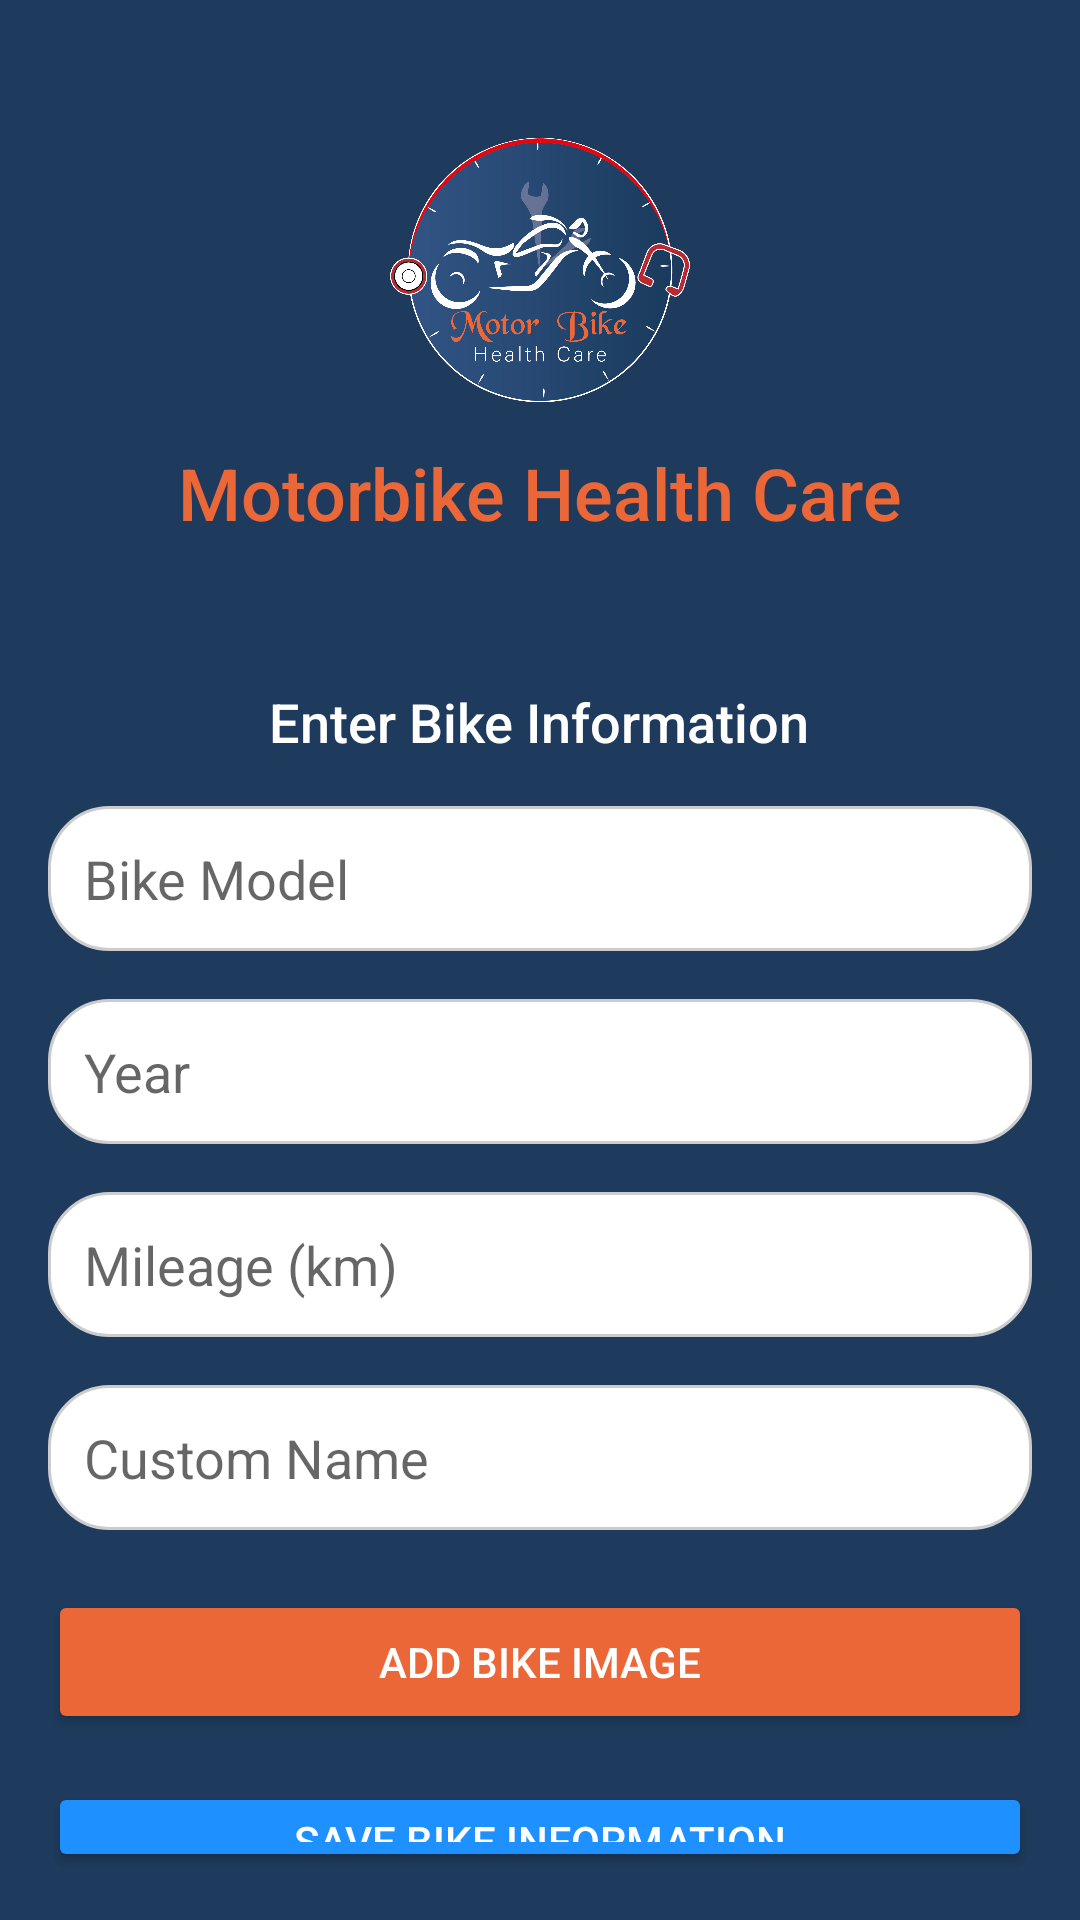

This screen was rendered from an Android layout file. Write that file and the resources it references.
<!-- AndroidManifest.xml: application theme Theme.MotorBikeHealthCare -->
<!-- res/layout/activity_bike_info.xml -->
<LinearLayout
    xmlns:android="http://schemas.android.com/apk/res/android"
    android:layout_width="match_parent"
    android:layout_height="match_parent"
    android:orientation="vertical"
    android:padding="16dp"
    android:background="@color/dark_blue"> 

    
    <LinearLayout
        android:layout_width="match_parent"
        android:layout_height="wrap_content"
        android:orientation="vertical"
        android:padding="24dp"
        android:gravity="center">

        <ImageView
            android:layout_width="100dp"
            android:layout_height="100dp"
            android:src="@drawable/logo"
            android:contentDescription="Bike Icon"/>

        <TextView
            android:layout_width="wrap_content"
            android:layout_height="wrap_content"
            android:text="Motorbike Health Care"
            android:textSize="24sp"
            android:textColor="@color/orange"
            android:fontFamily="sans-serif-medium"
            android:layout_marginTop="8dp"/>

    </LinearLayout>

    
    <TextView
        android:layout_width="wrap_content"
        android:layout_height="wrap_content"
        android:text="Enter Bike Information"
        android:textSize="18sp"
        android:textColor="@color/white"
        android:fontFamily="sans-serif-medium"
        android:layout_marginTop="24dp"
        android:layout_gravity="center"/>

    
    <EditText
        android:id="@+id/et_bike_model"
        android:layout_width="match_parent"
        android:layout_height="wrap_content"
        android:hint="Bike Model"
        android:background="@drawable/rounded_edit_text"
        android:padding="12dp"
        android:layout_marginTop="16dp"/>

    
    <EditText
        android:id="@+id/et_bike_year"
        android:layout_width="match_parent"
        android:layout_height="wrap_content"
        android:hint="Year"
        android:background="@drawable/rounded_edit_text"
        android:padding="12dp"
        android:inputType="number"
        android:layout_marginTop="16dp"/>

    
    <EditText
        android:id="@+id/et_bike_mileage"
        android:layout_width="match_parent"
        android:layout_height="wrap_content"
        android:hint="Mileage (km)"
        android:background="@drawable/rounded_edit_text"
        android:padding="12dp"
        android:inputType="numberDecimal"
        android:layout_marginTop="16dp"/>

    
    <EditText
        android:id="@+id/et_bike_custom_name"
        android:layout_width="match_parent"
        android:layout_height="wrap_content"
        android:hint="Custom Name"
        android:background="@drawable/rounded_edit_text"
        android:padding="12dp"
        android:layout_marginTop="16dp"/>

    
    <Button
        android:id="@+id/btn_upload_image"
        android:layout_width="match_parent"
        android:layout_height="wrap_content"
        android:text="Add Bike Image"
        android:textColor="@color/white"
        android:backgroundTint="@color/orange"
        android:layout_marginTop="20dp"/>

    
    <Button
        android:id="@+id/btn_save_bike_info"
        android:layout_width="match_parent"
        android:layout_height="wrap_content"
        android:text="Save Bike Information"
        android:textColor="@color/white"
        android:backgroundTint="#1E90FF"
        android:layout_marginTop="16dp"/>
</LinearLayout>
<!-- resources referenced by this layout -->
<resources>
  <color name="dark_blue">#1e3b5d</color>
  <color name="orange">#ec6738</color>
  <color name="white">#FFFFFFFF</color>
  <!-- drawable logo: png bitmap (drawable, 184617 bytes) -->
  <!-- drawable rounded_edit_text (drawable) -->
  <?xml version="1.0" encoding="utf-8"?>
  <shape xmlns:android="http://schemas.android.com/apk/res/android">
      <solid android:color="#FFFFFF"/> 
      <corners android:radius="20dp"/> 
      <stroke android:width="1dp" android:color="#CCCCCC"/> 
      <padding android:left="8dp" android:right="8dp"/>
  </shape>
  <style name="Theme.MotorBikeHealthCare" parent="Base.Theme.MotorBikeHealthCare" />
  <style name="Base.Theme.MotorBikeHealthCare" parent="Theme.AppCompat.DayNight.NoActionBar">
  
          
          
      </style>
</resources>
